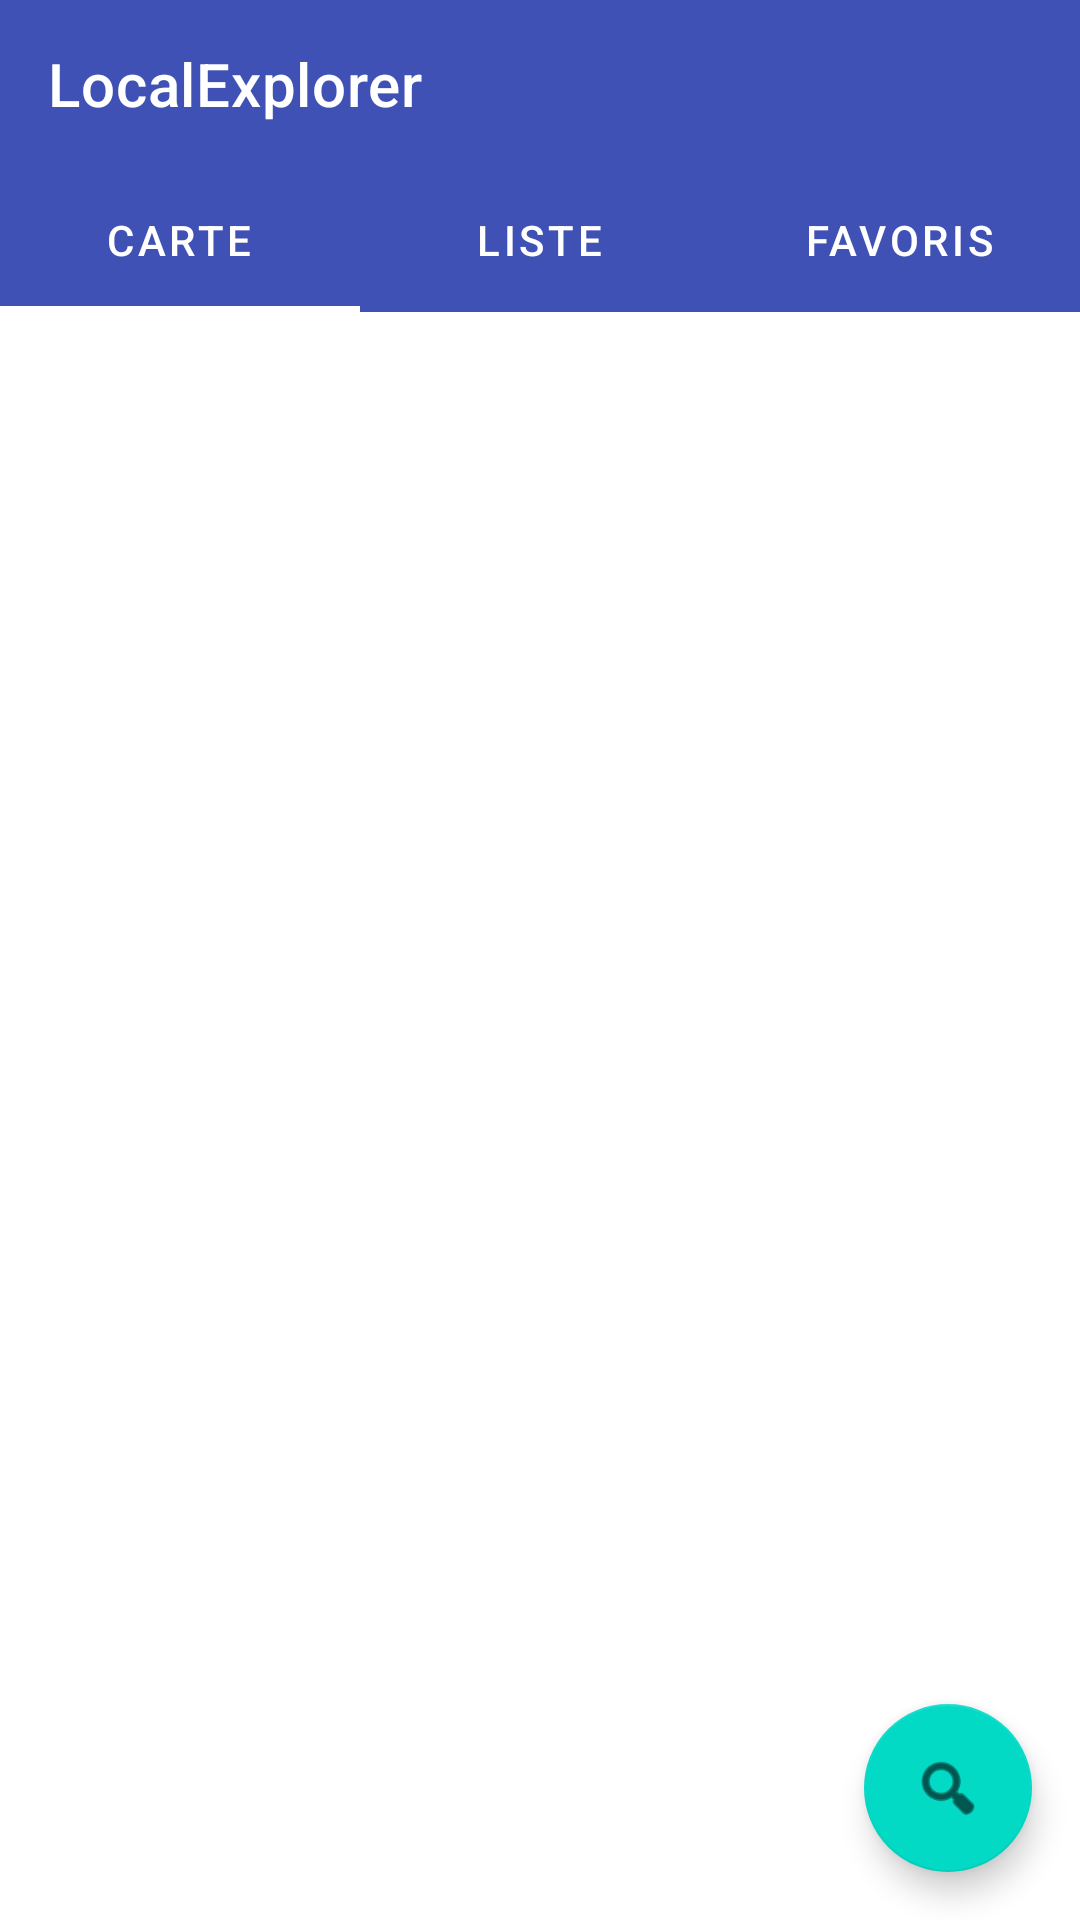

This screen was rendered from an Android layout file. Write that file and the resources it references.
<!-- AndroidManifest.xml: application theme Theme.Localexplorer -->
<!-- res/layout/activity_main.xml -->
<?xml version="1.0" encoding="utf-8"?>
<androidx.constraintlayout.widget.ConstraintLayout xmlns:android="http://schemas.android.com/apk/res/android"
    xmlns:app="http://schemas.android.com/apk/res-auto"
    xmlns:tools="http://schemas.android.com/tools"
    android:id="@+id/main"
    android:layout_width="match_parent"
    android:layout_height="match_parent"
    tools:context=".MainActivity">

    <com.google.android.material.appbar.AppBarLayout
        android:id="@+id/appBarLayout"
        android:layout_width="match_parent"
        android:layout_height="wrap_content"
        app:layout_constraintEnd_toEndOf="parent"
        app:layout_constraintStart_toStartOf="parent"
        app:layout_constraintTop_toTopOf="parent">

        <androidx.appcompat.widget.Toolbar
            android:id="@+id/toolbar"
            android:layout_width="match_parent"
            android:layout_height="?attr/actionBarSize"
            android:background="?attr/colorPrimary"
            app:title="@string/app_name"
            app:titleTextColor="@android:color/white" />

        <com.google.android.material.tabs.TabLayout
            android:id="@+id/tabLayout"
            android:layout_width="match_parent"
            android:layout_height="wrap_content"
            android:background="?attr/colorPrimary"
            app:tabIndicatorColor="@android:color/white"
            app:tabSelectedTextColor="@android:color/white"
            app:tabTextColor="@android:color/white">

            <com.google.android.material.tabs.TabItem
                android:layout_width="wrap_content"
                android:layout_height="wrap_content"
                android:text="@string/map" />

            <com.google.android.material.tabs.TabItem
                android:layout_width="wrap_content"
                android:layout_height="wrap_content"
                android:text="@string/list" />

            <com.google.android.material.tabs.TabItem
                android:layout_width="wrap_content"
                android:layout_height="wrap_content"
                android:text="@string/favorites" />

        </com.google.android.material.tabs.TabLayout>
    </com.google.android.material.appbar.AppBarLayout>

    <androidx.viewpager2.widget.ViewPager2
        android:id="@+id/viewPager"
        android:layout_width="0dp"
        android:layout_height="0dp"
        app:layout_constraintBottom_toBottomOf="parent"
        app:layout_constraintEnd_toEndOf="parent"
        app:layout_constraintStart_toStartOf="parent"
        app:layout_constraintTop_toBottomOf="@+id/appBarLayout" />

    <com.google.android.material.floatingactionbutton.FloatingActionButton
        android:id="@+id/searchFab"
        android:layout_width="wrap_content"
        android:layout_height="wrap_content"
        android:layout_margin="16dp"
        android:contentDescription="@string/filter"
        android:src="@android:drawable/ic_menu_search"
        app:layout_constraintBottom_toBottomOf="parent"
        app:layout_constraintEnd_toEndOf="parent" />

</androidx.constraintlayout.widget.ConstraintLayout>
<!-- resources referenced by this layout -->
<resources>
  <string name="app_name">LocalExplorer</string>
  <string name="favorites">Favoris</string>
  <string name="filter">Filtrer</string>
  <string name="list">Liste</string>
  <string name="map">Carte</string>
  <style name="Theme.Localexplorer" parent="Base.Theme.Localexplorer" />
  <style name="Base.Theme.Localexplorer" parent="Theme.MaterialComponents.DayNight.NoActionBar">
          
          <item name="colorPrimary">@color/colorPrimary</item>
          <item name="colorPrimaryDark">@color/colorPrimaryDark</item>
          <item name="colorAccent">@color/colorAccent</item>
      </style>
  <color name="colorPrimary">#3F51B5</color>
  <color name="colorPrimaryDark">#303F9F</color>
  <color name="colorAccent">#FF4081</color>
</resources>
